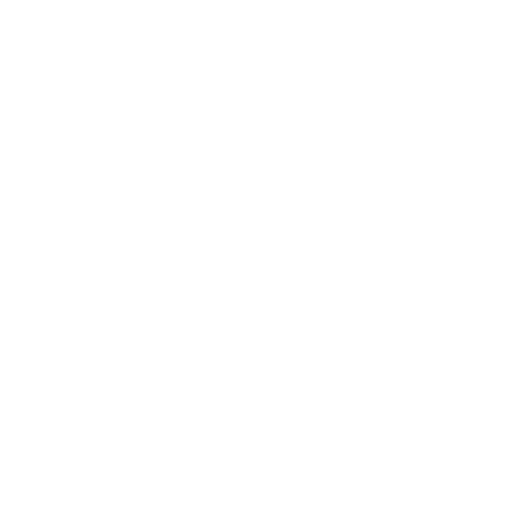
t = 0.00 s
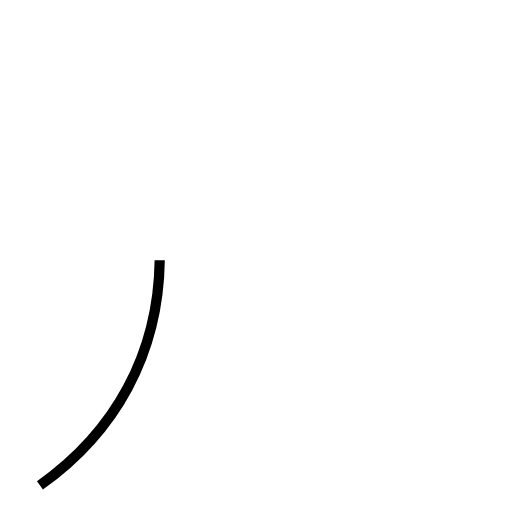
t = 0.78 s
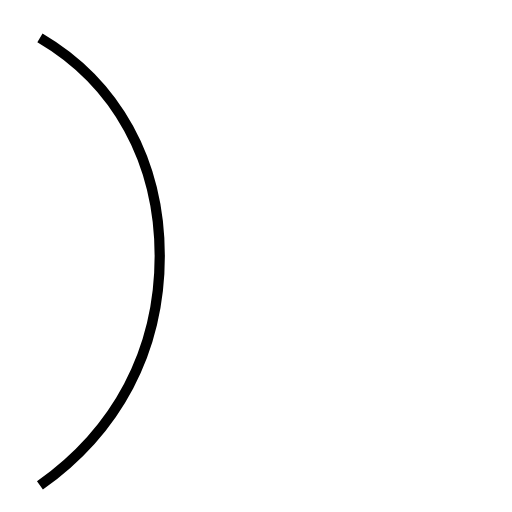
t = 1.55 s
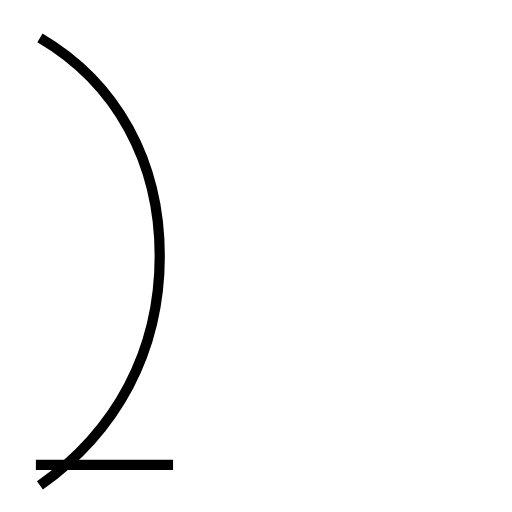
t = 1.96 s
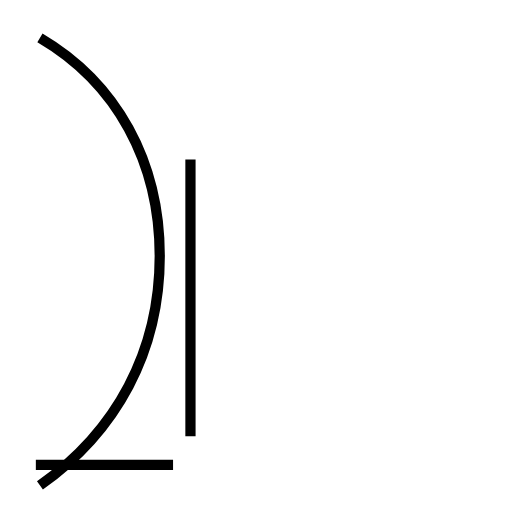
t = 2.77 s
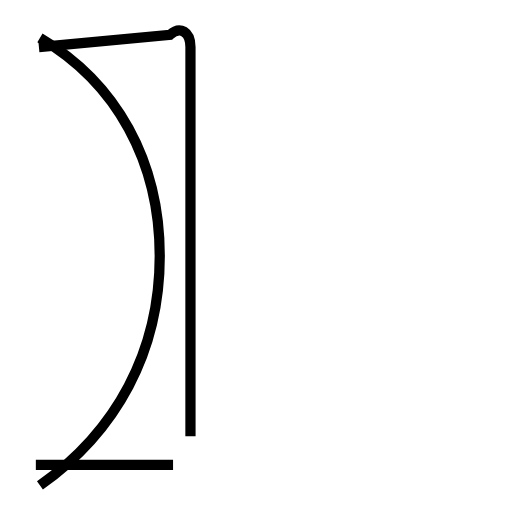
t = 3.58 s

The animated SVG that drew these frames (rendered in a browser with its animation timeline set to each time). Animation: 3 SMIL elements (animate=3); one cycle of 3.58 s.

<?xml version='1.0' encoding='utf-8'?>
<svg viewBox="0.0 -6.0 50.0 50.0" version="1.1" xmlns="http://www.w3.org/2000/svg"><rect x="-1000" y="-1000" width="2000" height="2000" stroke="white" fill="white" /><g style="fill:none;stroke:#000000;stroke-width:1"><path d="M 3.9 3.4 C 11.4 -1.9 15.6 -9.7 15.6 -19.0 C 15.6 -28.2 11.4 -35.9 3.9 -40.3 " transform="translate(0.0 38.0)" stroke-dasharray="51.80407817804249" stroke-dashoffset="51.80407817804249"><animate attributeName="stroke-dashoffset" from="51.80407817804249" to="0" dur="1.5541223453412747s" begin="0s" fill="freeze" /></path><path d="M 16.9 1.4 L 3.5 1.4 " transform="translate(0.0 38.0)" stroke-dasharray="13.399999999999999" stroke-dashoffset="13.399999999999999"><animate attributeName="stroke-dashoffset" from="13.399999999999999" to="0" dur="0.40199999999999997s" begin="1.5541223453412747s" fill="freeze" /></path><path d="M 18.6 -1.4 L 18.6 -39.4 C 18.6 -40.9 17.6 -41.5 16.6 -40.6 L 3.8 -39.4" transform="translate(0.0 38.0)" stroke-dasharray="54.06380396898291" stroke-dashoffset="54.06380396898291"><animate attributeName="stroke-dashoffset" from="54.06380396898291" to="0" dur="1.6219141190694872s" begin="1.9561223453412746s" fill="freeze" /></path></g></svg>
